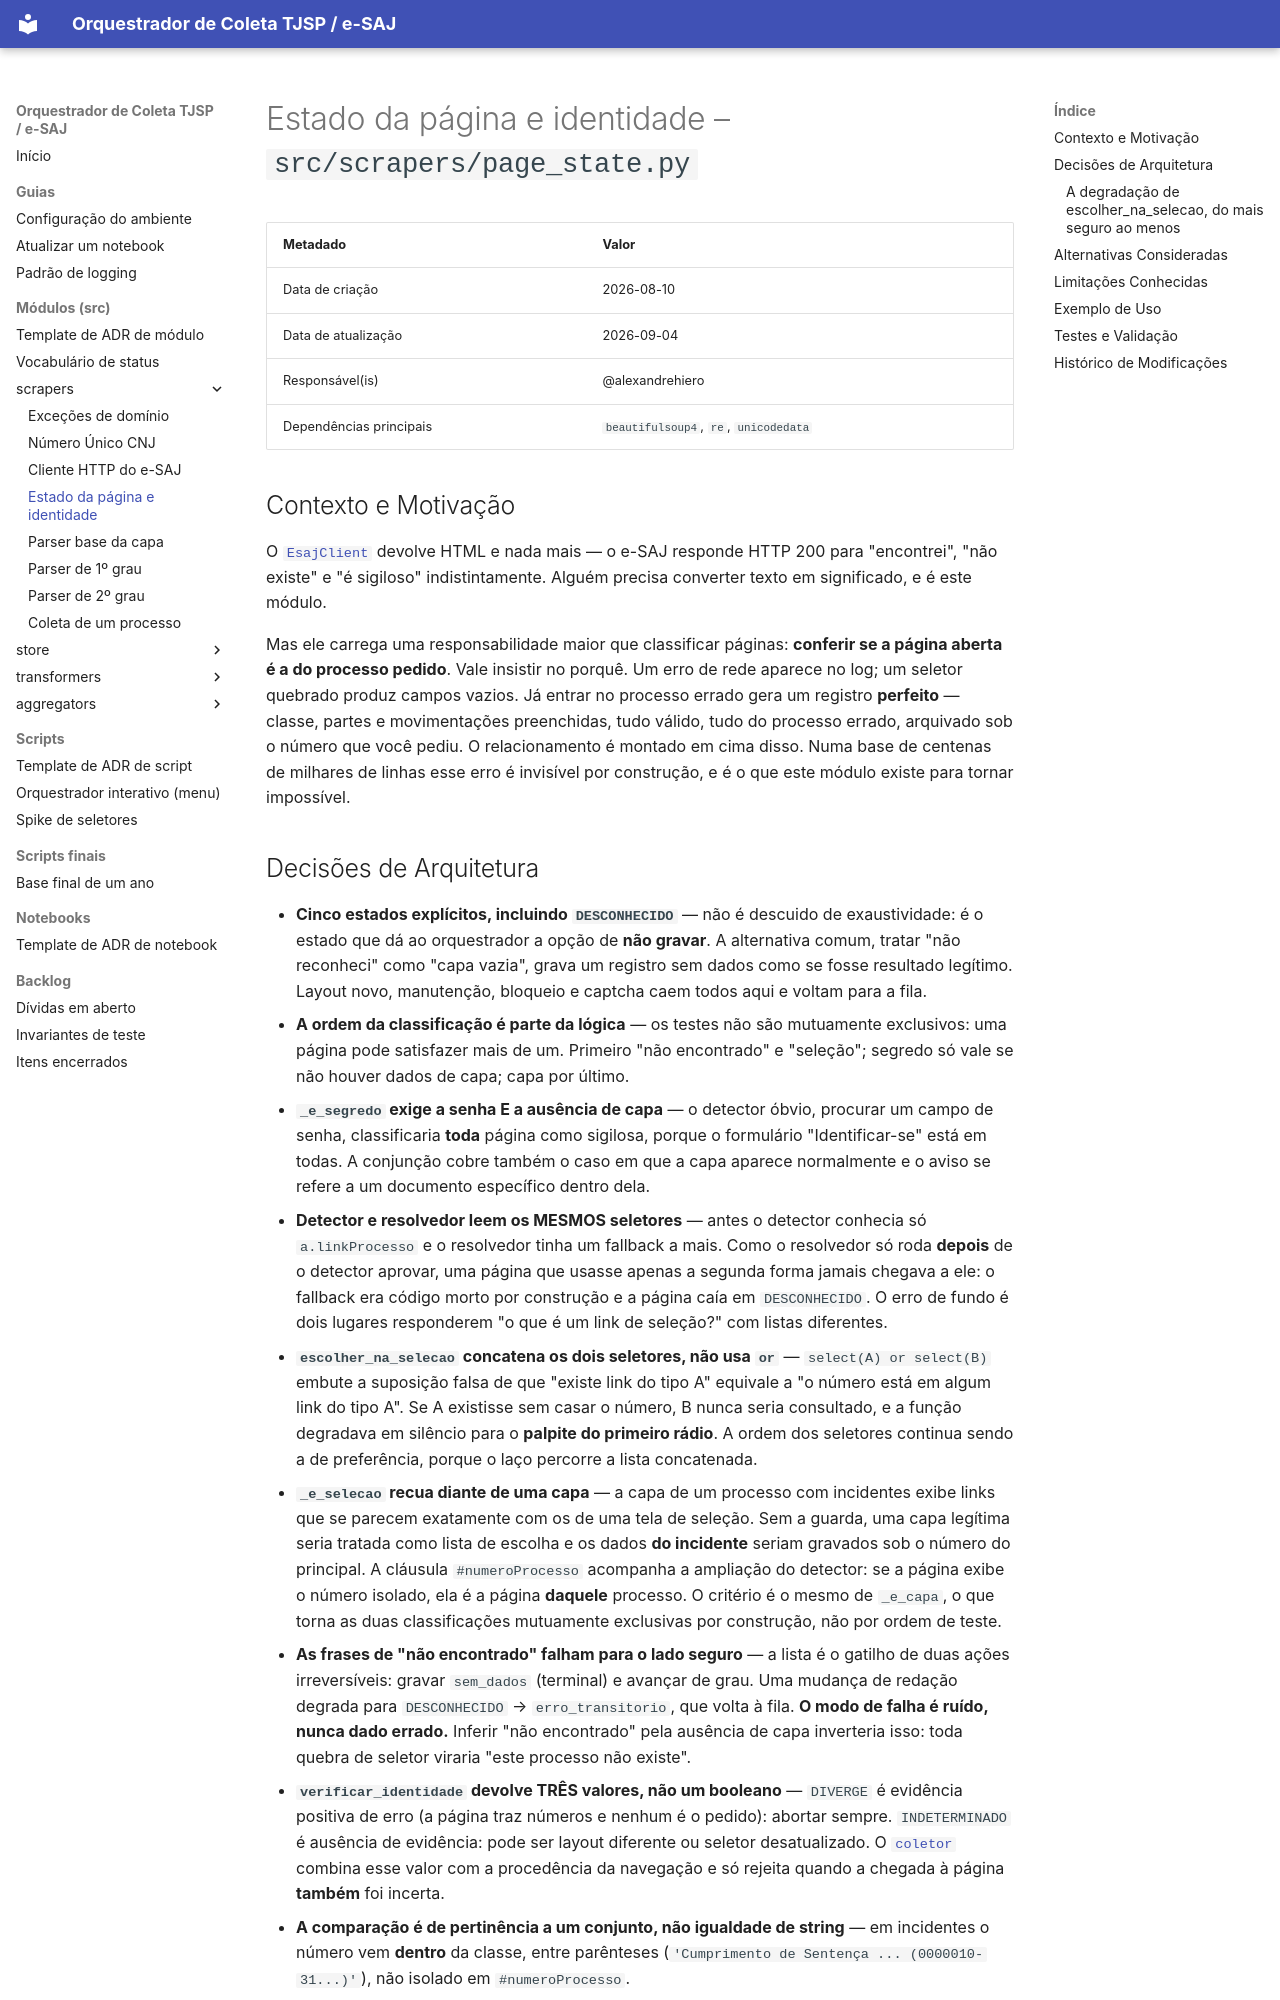

repository: alexandrehiero/orquestrador · page: src/scrapers/page_state/index.html · generator: mkdocs

# Estado da página e identidade – `src/scrapers/page_state.py`

| Metadado            | Valor                                      |
|---------------------|--------------------------------------------|
| Data de criação     | 2026-08-10                                 |
| Data de atualização | 2026-09-04                                 |
| Responsável(is)     | @alexandrehiero                            |
| Dependências principais | `beautifulsoup4`, `re`, `unicodedata` |

## Contexto e Motivação

O [`EsajClient`](esaj_client.md) devolve HTML e nada mais — o e-SAJ responde HTTP 200 para "encontrei", "não existe" e "é sigiloso" indistintamente. Alguém precisa converter texto em significado, e é este módulo.

Mas ele carrega uma responsabilidade maior que classificar páginas: **conferir se a página aberta é a do processo pedido**. Vale insistir no porquê. Um erro de rede aparece no log; um seletor quebrado produz campos vazios. Já entrar no processo errado gera um registro **perfeito** — classe, partes e movimentações preenchidas, tudo válido, tudo do processo errado, arquivado sob o número que você pediu. O relacionamento é montado em cima disso. Numa base de centenas de milhares de linhas esse erro é invisível por construção, e é o que este módulo existe para tornar impossível.
